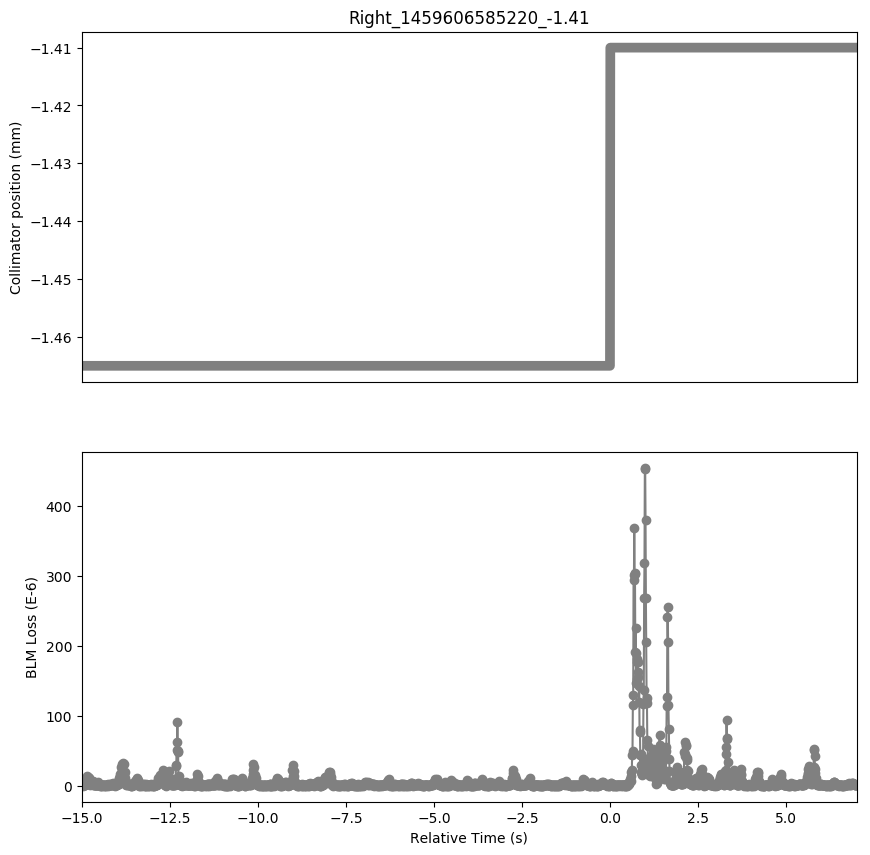

The file beside this chart, header and first rows:
Timestamp, position, BLMTI.06L7.B2I10_TCLA.C6L7.B2
1459606570220, -1.465, 7.240000000000001e-07
1459606570230, -1.465, 1.81e-06
1459606570240, -1.465, 3.6200000000000004e-07
1459606570250, -1.465, 2.8960000000000003e-06
1459606570260, -1.465, 7.240000000000001e-07
1459606570270, -1.465, 2.1719999999999997e-06
1459606570280, -1.465, 1.0859999999999999e-06
1459606570290, -1.465, 2.1719999999999997e-06
1459606570300, -1.465, 1.4480000000000002e-06
1459606570310, -1.465, 2.1719999999999997e-06
1459606570320, -1.465, 1.4480000000000002e-06
1459606570330, -1.465, 3.982e-06
1459606570340, -1.465, 4.343999999999999e-06
1459606570350, -1.465, 7.24e-06
1459606570360, -1.465, 3.982e-06
1459606570370, -1.465, 1.3755999999999998e-05
1459606570380, -1.465, 7.964e-06
1459606570390, -1.465, 1.3032e-05
1459606570400, -1.465, 3.62e-06
1459606570410, -1.465, 1.1222e-05
1459606570420, -1.465, 3.258e-06
1459606570430, -1.465, 1.0498e-05
1459606570440, -1.465, 2.8960000000000003e-06
1459606570450, -1.465, 7.24e-06
1459606570460, -1.465, 1.81e-06
1459606570470, -1.465, 6.516e-06
1459606570480, -1.465, 2.8960000000000003e-06
1459606570490, -1.465, 6.877999999999999e-06
1459606570500, -1.465, 3.258e-06
1459606570510, -1.465, 4.343999999999999e-06
1459606570520, -1.465, 4.343999999999999e-06
1459606570530, -1.465, 6.516e-06
1459606570540, -1.465, 1.0859999999999999e-06
1459606570550, -1.465, 2.5340000000000002e-06
1459606570560, -1.465, 1.4480000000000002e-06
1459606570570, -1.465, 1.4480000000000002e-06
1459606570580, -1.465, 1.81e-06
1459606570590, -1.465, 2.1719999999999997e-06
1459606570600, -1.465, 7.240000000000001e-07
1459606570610, -1.465, 1.4480000000000002e-06
1459606570620, -1.465, 1.0859999999999999e-06
1459606570630, -1.465, 1.4480000000000002e-06
1459606570640, -1.465, 7.240000000000001e-07
1459606570650, -1.465, 1.4480000000000002e-06
1459606570660, -1.465, 7.240000000000001e-07
1459606570670, -1.465, 4.706e-06
1459606570680, -1.465, 1.0859999999999999e-06
1459606570690, -1.465, 6.154e-06
1459606570700, -1.465, 1.4480000000000002e-06
1459606570710, -1.465, 2.1719999999999997e-06
1459606570720, -1.465, 7.240000000000001e-07
1459606570730, -1.465, 1.4480000000000002e-06
1459606570740, -1.465, 3.6200000000000004e-07
1459606570750, -1.465, 1.4480000000000002e-06
1459606570760, -1.465, 3.6200000000000004e-07
1459606570770, -1.465, 1.4480000000000002e-06
1459606570780, -1.465, 3.6200000000000004e-07
1459606570790, -1.465, 7.240000000000001e-07
1459606570800, -1.465, 7.240000000000001e-07
1459606570810, -1.465, 1.0859999999999999e-06
... 2,141 more rows
